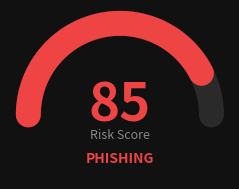
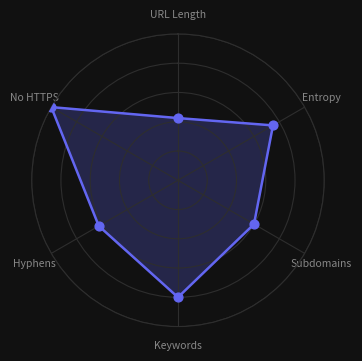
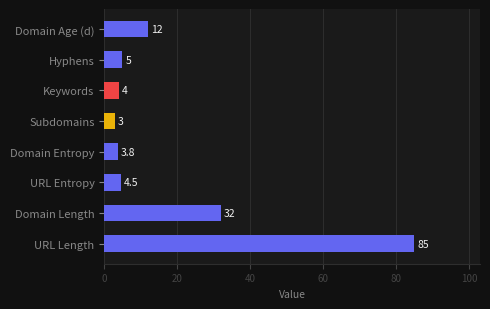

The matplotlib source for these figures, in order:
import os
import io
import math
import matplotlib
matplotlib.use('Agg')  # Non-interactive backend — safe for server use
import matplotlib.pyplot as plt
import matplotlib.patches as mpatches
import numpy as np


# ── Colour palette (matches the UI dark theme) ────────────────────────────────
BG      = '#111111'
ACCENT  = '#6366f1'
GREEN   = '#22c55e'
RED     = '#ef4444'
YELLOW  = '#eab308'
MUTED   = '#888888'
TEXT    = '#f0f0f0'


def _score_color(score):
    if score >= 70: return RED
    if score >= 40: return YELLOW
    return GREEN


# ── 1. Risk Score Gauge ───────────────────────────────────────────────────────
def generate_gauge_chart(risk_score: float) -> bytes:
    """Returns a PNG (bytes) of a half-donut risk-score gauge."""
    fig, ax = plt.subplots(figsize=(4, 2.2), facecolor=BG)
    ax.set_aspect('equal')
    ax.axis('off')

    # Background arc
    theta = np.linspace(0, np.pi, 200)
    ax.plot(np.cos(theta), np.sin(theta), lw=18, color='#2a2a2a', solid_capstyle='round')

    # Filled arc proportional to score
    end_angle = np.pi * (1 - risk_score / 100)
    theta_filled = np.linspace(end_angle, np.pi, 200)
    col = _score_color(risk_score)
    ax.plot(np.cos(theta_filled), np.sin(theta_filled), lw=18, color=col, solid_capstyle='round')

    # Score text
    ax.text(0, 0.1, f"{int(risk_score)}", ha='center', va='center',
            fontsize=38, fontweight='bold', color=col)
    ax.text(0, -0.22, 'Risk Score', ha='center', va='center',
            fontsize=9, color=MUTED)

    verdict = 'PHISHING' if risk_score >= 70 else 'SUSPICIOUS' if risk_score >= 40 else 'SAFE'
    ax.text(0, -0.48, verdict, ha='center', va='center',
            fontsize=10, fontweight='bold', color=col)

    ax.set_xlim(-1.2, 1.2)
    ax.set_ylim(-0.7, 1.15)

    buf = io.BytesIO()
    fig.savefig(buf, format='png', dpi=130, bbox_inches='tight',
                facecolor=BG, transparent=False)
    plt.close(fig)
    buf.seek(0)
    return buf.read()


# ── 2. Radar Chart ────────────────────────────────────────────────────────────
def generate_radar_chart(features: dict) -> bytes:
    """
    Returns a PNG (bytes) of a radar/spider chart summarising 6 key risk
    dimensions, each normalised to 0-1.
    """
    labels = ['URL Length', 'Entropy', 'Subdomains', 'Keywords', 'Hyphens', 'No HTTPS']

    url_len  = min(features.get('url_length', 0) / 200, 1.0)
    entropy  = min(features.get('url_entropy', 0) / 6.0, 1.0)
    subs     = min(features.get('num_subdomains', 0) / 5.0, 1.0)
    keywords = min(features.get('suspicious_keyword_count', 0) / 5.0, 1.0)
    hyphens  = min(features.get('num_hyphens', 0) / 8.0, 1.0)
    no_https = 1.0 if features.get('is_https', 1) == 0 else 0.0

    values = [url_len, entropy, subs, keywords, hyphens, no_https]

    N = len(labels)
    angles = [n / float(N) * 2 * math.pi for n in range(N)]
    angles += angles[:1]
    values += values[:1]

    fig, ax = plt.subplots(figsize=(3.8, 3.8), facecolor=BG,
                           subplot_kw=dict(polar=True))
    ax.set_facecolor(BG)

    # Grid
    ax.set_theta_offset(math.pi / 2)
    ax.set_theta_direction(-1)
    ax.set_rlim(0, 1)
    ax.set_yticklabels([])
    ax.set_xticks(angles[:-1])
    ax.set_xticklabels(labels, fontsize=7.5, color=MUTED)
    ax.tick_params(colors=MUTED)
    ax.spines['polar'].set_color('#2e2e2e')
    ax.grid(color='#2e2e2e', linewidth=0.8)

    # Fill
    ax.fill(angles, values, color=ACCENT, alpha=0.25)
    ax.plot(angles, values, color=ACCENT, linewidth=1.8)

    # Dots at each vertex
    ax.scatter(angles[:-1], values[:-1], s=40, color=ACCENT, zorder=5)

    fig.patch.set_facecolor(BG)

    buf = io.BytesIO()
    fig.savefig(buf, format='png', dpi=130, bbox_inches='tight',
                facecolor=BG, transparent=False)
    plt.close(fig)
    buf.seek(0)
    return buf.read()


# ── 3. Feature Bar Chart ──────────────────────────────────────────────────────
def generate_bar_chart(features: dict) -> bytes:
    """
    Returns a PNG (bytes) of a horizontal bar chart of the most important
    raw feature values.
    """
    items = [
        ('URL Length',      features.get('url_length', 0)),
        ('Domain Length',   features.get('domain_length', 0)),
        ('URL Entropy',     round(features.get('url_entropy', 0), 2)),
        ('Domain Entropy',  round(features.get('domain_entropy', 0), 2)),
        ('Subdomains',      features.get('num_subdomains', 0)),
        ('Keywords',        features.get('suspicious_keyword_count', 0)),
        ('Hyphens',         features.get('num_hyphens', 0)),
        ('Domain Age (d)',  features.get('domain_age_days', -1)),
    ]
    labels = [i[0] for i in items]
    vals   = [max(i[1], 0) for i in items]   # clamp negative to 0 for display

    fig, ax = plt.subplots(figsize=(5, 3.2), facecolor=BG)
    ax.set_facecolor('#1a1a1a')

    bar_colors = [ACCENT] * len(vals)
    # Highlight suspicious values
    kw_idx = labels.index('Keywords')
    if vals[kw_idx] > 0: bar_colors[kw_idx] = RED
    s_idx = labels.index('Subdomains')
    if vals[s_idx] > 2:  bar_colors[s_idx]  = YELLOW

    bars = ax.barh(labels, vals, color=bar_colors, height=0.55, zorder=3)

    # Value labels
    for bar, val in zip(bars, [i[1] for i in items]):
        ax.text(bar.get_width() + max(max(vals)*0.01, 0.2), bar.get_y() + bar.get_height()/2,
                str(val), va='center', fontsize=7.5, color=TEXT)

    ax.tick_params(axis='y', colors=MUTED, labelsize=8)
    ax.tick_params(axis='x', colors='#444', labelsize=7)
    ax.spines[['top', 'right', 'left']].set_visible(False)
    ax.spines['bottom'].set_color('#2e2e2e')
    ax.set_xlabel('Value', fontsize=7.5, color=MUTED)
    ax.grid(axis='x', color='#2e2e2e', linewidth=0.7, zorder=0)
    ax.set_xlim(0, max(vals) * 1.2 + 1)

    fig.tight_layout()

    buf = io.BytesIO()
    fig.savefig(buf, format='png', dpi=130, bbox_inches='tight',
                facecolor=BG, transparent=False)
    plt.close(fig)
    buf.seek(0)
    return buf.read()


if __name__ == '__main__':
    # Quick smoke test
    test_feats = {
        'url_length': 85, 'domain_length': 32, 'url_entropy': 4.5,
        'domain_entropy': 3.8, 'num_subdomains': 3, 'suspicious_keyword_count': 4,
        'num_hyphens': 5, 'domain_age_days': 12, 'is_https': 0
    }
    os.makedirs('tmp', exist_ok=True)
    with open('tmp/gauge.png',  'wb') as f: f.write(generate_gauge_chart(85))
    with open('tmp/radar.png',  'wb') as f: f.write(generate_radar_chart(test_feats))
    with open('tmp/bars.png',   'wb') as f: f.write(generate_bar_chart(test_feats))
    print("Charts written to tmp/")
